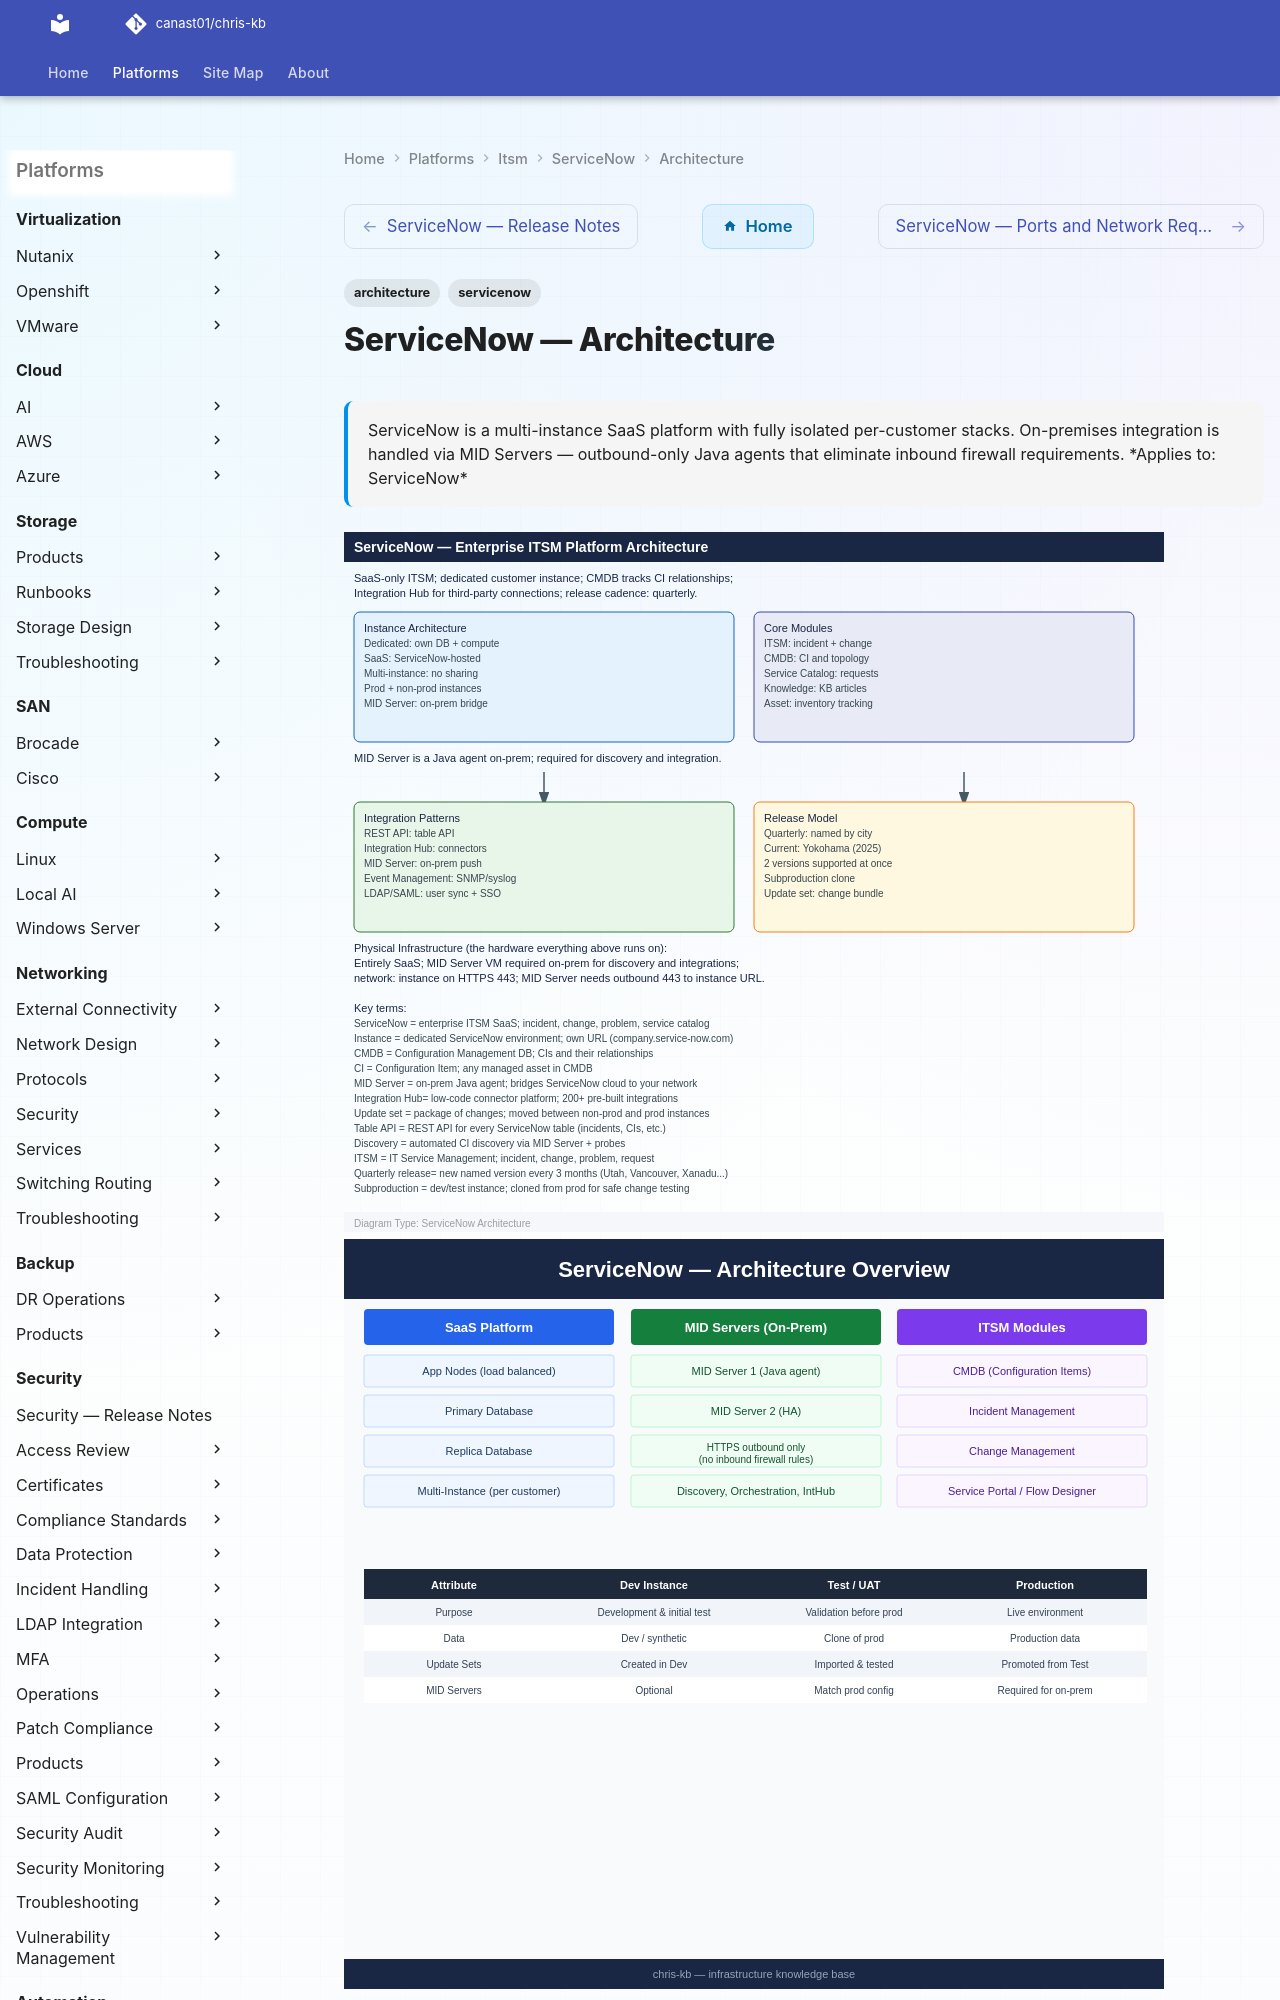

repository: canast01/chris-kb · page: itsm/servicenow/architecture/index.html · generator: mkdocs

---
tags:
  - architecture
  - servicenow
description: "ServiceNow is a multi-instance SaaS platform with fully isolated per-customer stacks. On-premises integration is handled via MID Servers — outbound-only..."
---
